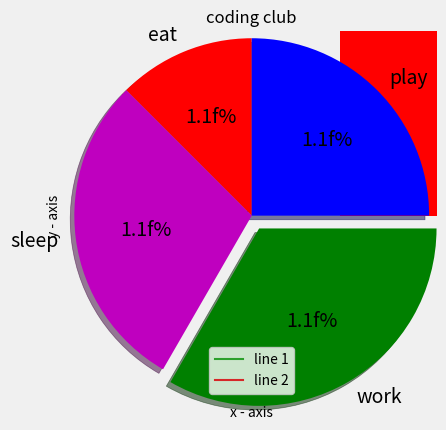

Write the Python code that produced this figure.
import matplotlib.pyplot as plt

x = [1, 2, 3]
y = [2, 4, 1]

plt.scatter(x, y)   # scatters the points on graph
plt.plot(x, y)      # draws the line between those points
plt.show()          # shows the the graph/figure

plt.xlabel('x - axis')      # writes some label on x axis
plt.ylabel('y - axis')      # writes some label on y axis
plt.plot(x, y)
plt.title('coding club')    # writes some title on graph
plt.show()

# Line-1 points
x1 = [1, 2, 3]
y1 = [2, 4, 1]

# Line-2 points
x2 = [1, 2, 3]
y2 = [4, 1, 3]

# plotting the line-1 points
plt.plot(x1, y1, label="line 1")

# plotting the line-2 points
plt.plot(x2, y2, label="line 2")

plt.legend()
plt.show()

# Customization of line plot
plt.style.use('fivethirtyeight')
x = [2, 2, 3, 4, 5, 6]
y = [2, 4, 3, 5, 2, 6]

plt.plot(x, y, color='green', linestyle='dashed', linewidth='3',
         marker='o', markerfacecolor='blue', markersize=8)
plt.show()

# BAR CHART
# x-coordinates of left sides of bar
left = [1, 2, 3, 4, 5]

# heights of bars
height = [10, 24, 36, 40, 5]

# labels for bars
tick_labels = ['one', 'two', 'three', 'four', 'five']

# Plotting a bar chart
plt.bar(left, height, tick_label=tick_labels, width=0.8, color=['red', 'blue'])
plt.show()

# HISTOGRAMS
ages = [2, 5, 70, 40, 30, 45, 50, 45, 43, 40, 44,
        60, 7, 13, 57, 18, 90, 77, 32, 21, 20, 40]
# setting the ranges and number of intervals
range = (0, 100)
bins = 10

# Plotting a histogram
plt.hist(ages, bins, range, color='red', histtype='bar', rwidth=0.8)
plt.show()

# PIE CHARTS
# defining labels
activities = ['eat', 'sleep', 'work', 'play']

# portion covered by each label
slices = [3, 7, 8, 6]

# color for each label
colors = ['r', 'm', 'g', 'b']

# Plotting the Pie chart
plt.pie(slices, labels=activities, colors=colors, startangle=90,
        shadow=True, explode=(0, 0, 0.1, 0), radius=1.2, autopct='1.1f%%')
plt.show()
